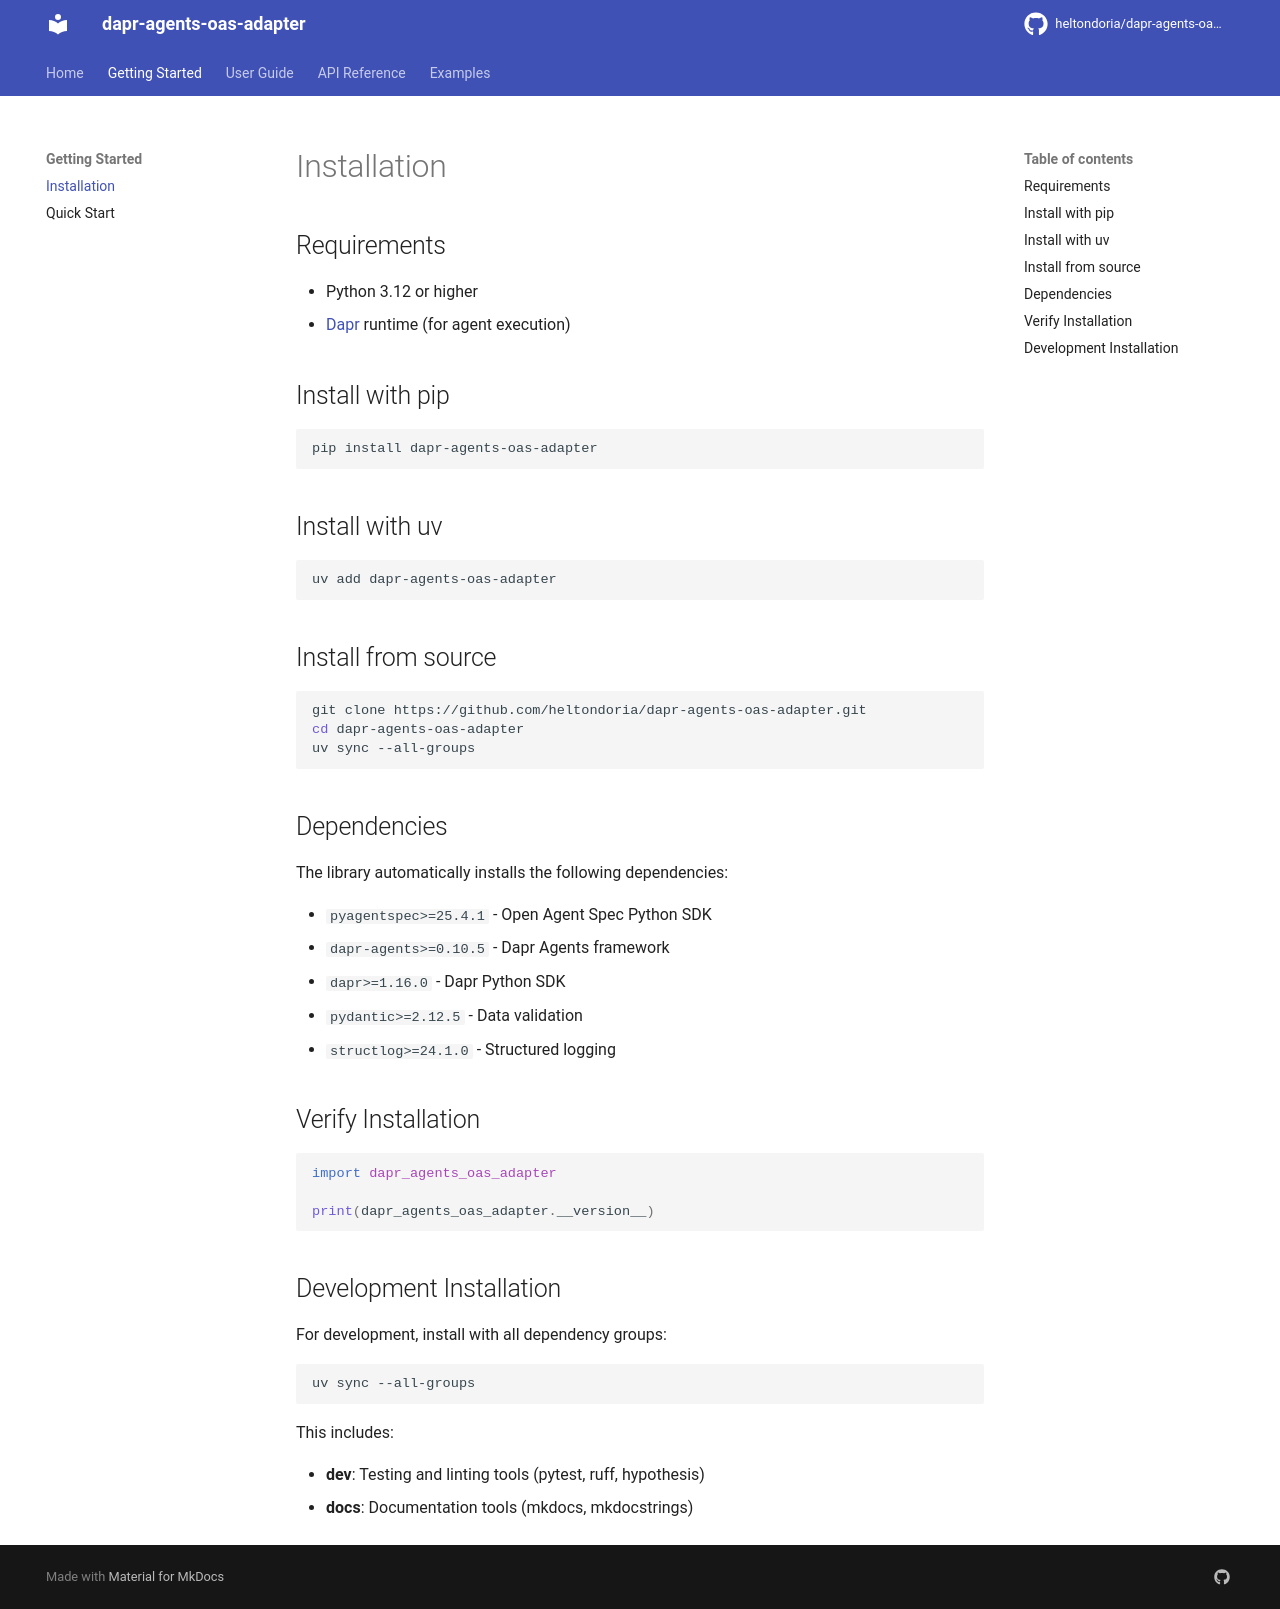

repository: heltondoria/dapr-agents-oas-adapter · page: getting-started/installation/index.html · generator: mkdocs

# Installation

## Requirements

- Python 3.12 or higher
- [Dapr](https://dapr.io/) runtime (for agent execution)

## Install with pip

```bash
pip install dapr-agents-oas-adapter
```

## Install with uv

```bash
uv add dapr-agents-oas-adapter
```

## Install from source

```bash
git clone https://github.com/heltondoria/dapr-agents-oas-adapter.git
cd dapr-agents-oas-adapter
uv sync --all-groups
```

## Dependencies

The library automatically installs the following dependencies:

- `pyagentspec>=25.4.1` - Open Agent Spec Python SDK
- `dapr-agents>=0.10.5` - Dapr Agents framework
- `dapr>=1.16.0` - Dapr Python SDK
- `pydantic>=2.12.5` - Data validation
- `structlog>=24.1.0` - Structured logging

## Verify Installation

```python
import dapr_agents_oas_adapter

print(dapr_agents_oas_adapter.__version__)
```

## Development Installation

For development, install with all dependency groups:

```bash
uv sync --all-groups
```

This includes:

- **dev**: Testing and linting tools (pytest, ruff, hypothesis)
- **docs**: Documentation tools (mkdocs, mkdocstrings)
